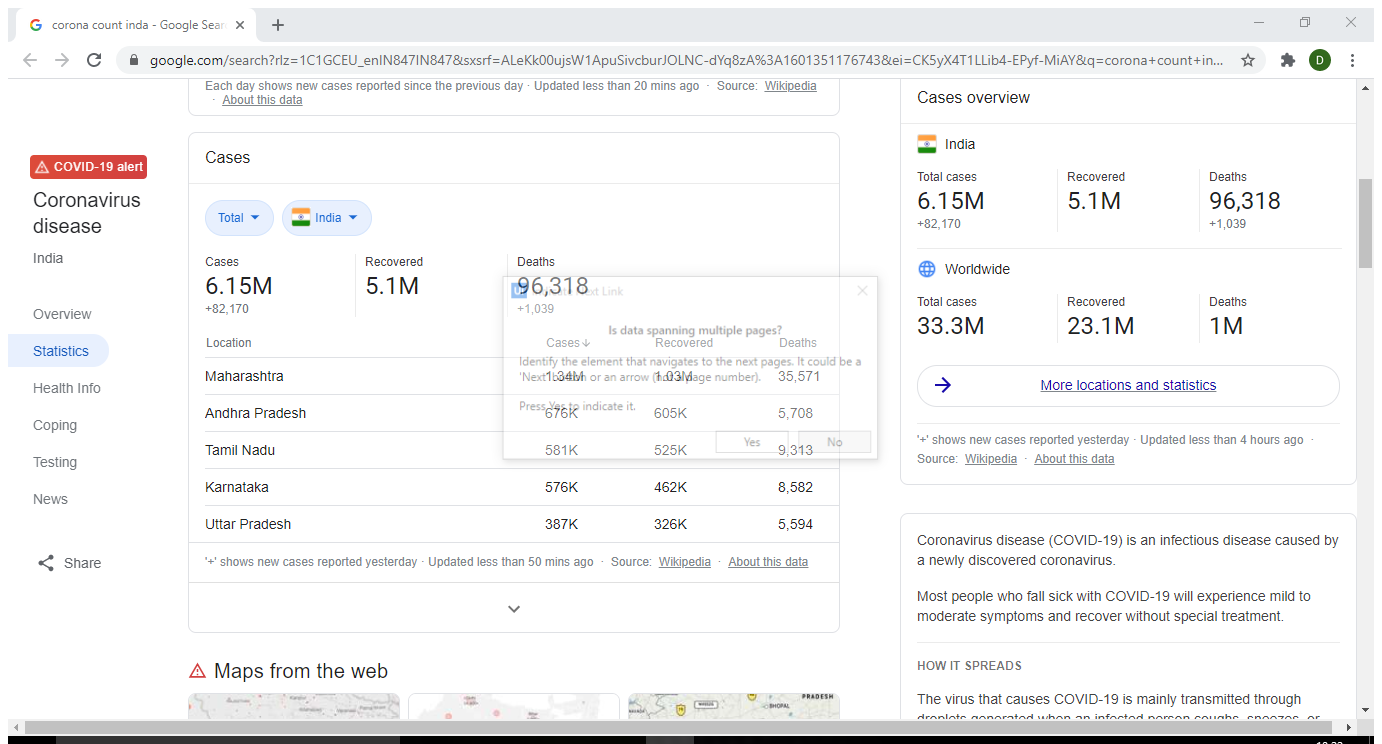
Task: Day 2 challenge.
Workflow: Data scraping

Step 1: Attach Browser 'Coronacou Page' in window 'corona count inda - Google Search' (chrome.exe)

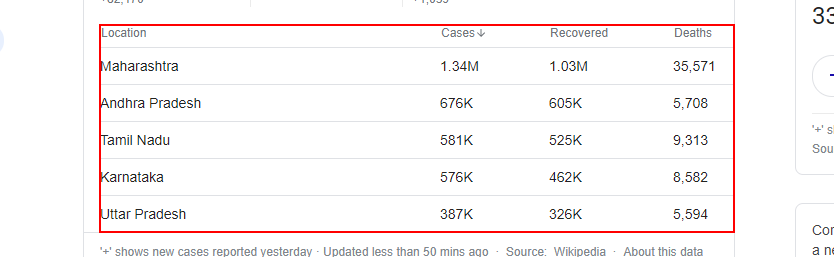
Step 2: get-text from the table 'Location Cases Recovered Deaths'